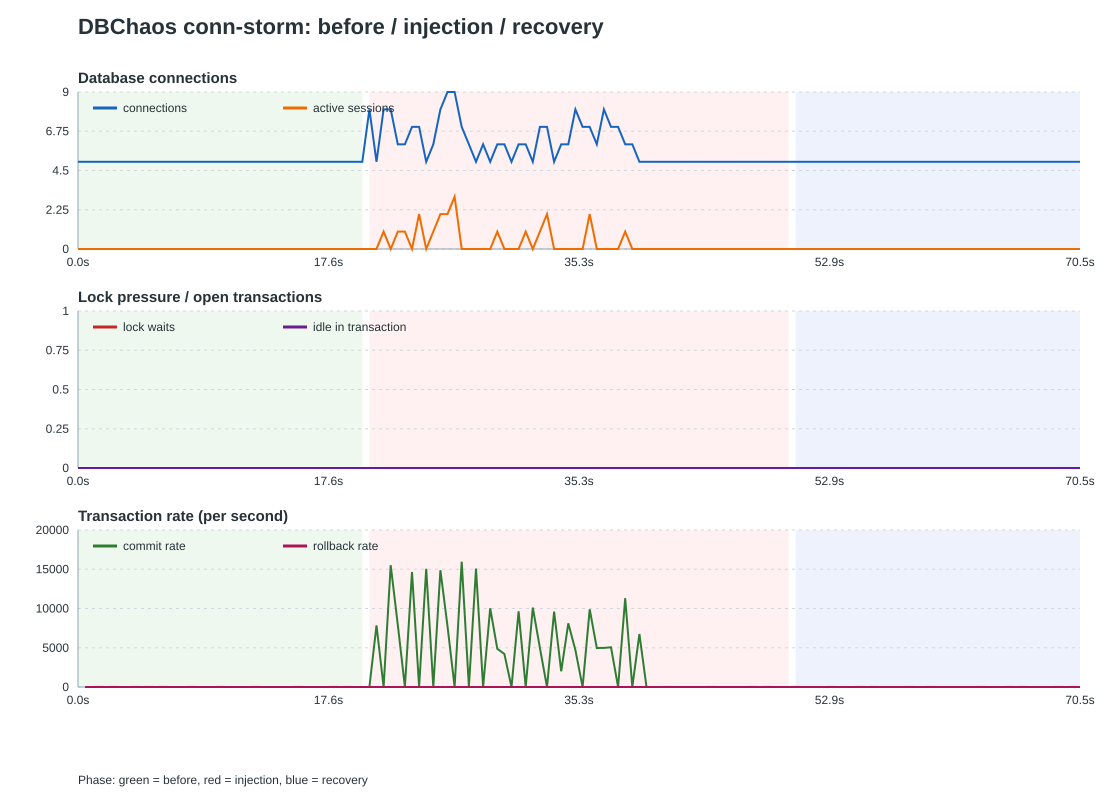

Data behind this chart, as committed beside it:
epoch_seconds, elapsed_seconds, phase, connections, active_sessions, lock_waits, idle_in_transaction, xact_commit, xact_rollback
1791894666, 0.000, before, 5, 0, 0, 0, 927354, 208348
1791894667, 0.500, before, 5, 0, 0, 0, 927356, 208348
1791894667, 1.001, before, 5, 0, 0, 0, 927356, 208348
1791894668, 1.501, before, 5, 0, 0, 0, 927360, 208348
1791894668, 2.001, before, 5, 0, 0, 0, 927360, 208348
1791894669, 2.501, before, 5, 0, 0, 0, 927364, 208348
1791894669, 3.002, before, 5, 0, 0, 0, 927366, 208348
1791894670, 3.502, before, 5, 0, 0, 0, 927366, 208348
1791894670, 4.002, before, 5, 0, 0, 0, 927370, 208348
1791894671, 4.502, before, 5, 0, 0, 0, 927370, 208348
1791894671, 5.002, before, 5, 0, 0, 0, 927374, 208348
1791894672, 5.503, before, 5, 0, 0, 0, 927374, 208348
1791894672, 6.003, before, 5, 0, 0, 0, 927378, 208348
1791894673, 6.503, before, 5, 0, 0, 0, 927380, 208348
1791894673, 7.003, before, 5, 0, 0, 0, 927382, 208348
1791894674, 7.503, before, 5, 0, 0, 0, 927382, 208348
1791894674, 8.004, before, 5, 0, 0, 0, 927386, 208348
1791894675, 8.504, before, 5, 0, 0, 0, 927388, 208348
1791894675, 9.004, before, 5, 0, 0, 0, 927390, 208348
1791894676, 9.504, before, 5, 0, 0, 0, 927390, 208348
1791894676, 10, before, 5, 0, 0, 0, 927394, 208348
1791894677, 10.51, before, 5, 0, 0, 0, 927396, 208348
1791894677, 11.01, before, 5, 0, 0, 0, 927398, 208348
1791894678, 11.51, before, 5, 0, 0, 0, 927400, 208348
1791894678, 12.01, before, 5, 0, 0, 0, 927400, 208348
1791894679, 12.51, before, 5, 0, 0, 0, 927404, 208348
1791894679, 13.01, before, 5, 0, 0, 0, 927406, 208348
1791894680, 13.51, before, 5, 0, 0, 0, 927408, 208348
1791894680, 14.01, before, 5, 0, 0, 0, 927410, 208348
1791894681, 14.51, before, 5, 0, 0, 0, 927412, 208348
1791894681, 15.01, before, 5, 0, 0, 0, 927412, 208348
1791894682, 15.51, before, 5, 0, 0, 0, 927416, 208348
1791894682, 16.01, before, 5, 0, 0, 0, 927418, 208348
1791894683, 16.51, before, 5, 0, 0, 0, 927420, 208348
1791894683, 17.01, before, 5, 0, 0, 0, 927422, 208348
1791894684, 17.51, before, 5, 0, 0, 0, 927422, 208348
1791894684, 18.01, before, 5, 0, 0, 0, 927426, 208348
1791894685, 18.51, before, 5, 0, 0, 0, 927426, 208348
1791894685, 19.01, before, 5, 0, 0, 0, 927430, 208348
1791894686, 19.51, before, 5, 0, 0, 0, 927432, 208348
1791894686, 20.01, before, 5, 0, 0, 0, 927434, 208348
1791894687, 20.51, injecting, 8, 0, 0, 0, 927434, 208348
1791894687, 21.01, injecting, 5, 0, 0, 0, 931355, 208349
1791894688, 21.51, injecting, 8, 1, 0, 0, 931355, 208349
1791894688, 22.01, injecting, 8, 0, 0, 0, 939116, 208349
1791894689, 22.51, injecting, 6, 1, 0, 0, 943078, 208349
1791894689, 23.01, injecting, 6, 1, 0, 0, 943078, 208349
1791894690, 23.51, injecting, 7, 0, 0, 0, 950406, 208349
1791894690, 24.01, injecting, 7, 2, 0, 0, 950406, 208349
1791894691, 24.51, injecting, 5, 0, 0, 0, 957932, 208349
1791894691, 25.01, injecting, 6, 1, 0, 0, 957932, 208349
1791894692, 25.51, injecting, 8, 2, 0, 0, 965386, 208349
1791894692, 26.01, injecting, 9, 2, 0, 0, 969268, 208349
1791894693, 26.51, injecting, 9, 3, 0, 0, 969268, 208349
1791894693, 27.01, injecting, 7, 0, 0, 0, 977246, 208349
1791894694, 27.51, injecting, 6, 0, 0, 0, 977246, 208349
1791894694, 28.01, injecting, 5, 0, 0, 0, 984787, 208349
1791894695, 28.51, injecting, 6, 0, 0, 0, 984787, 208349
1791894695, 29.01, injecting, 5, 0, 0, 0, 989798, 208349
1791894696, 29.51, injecting, 6, 1, 0, 0, 992234, 208349
... 82 more rows
